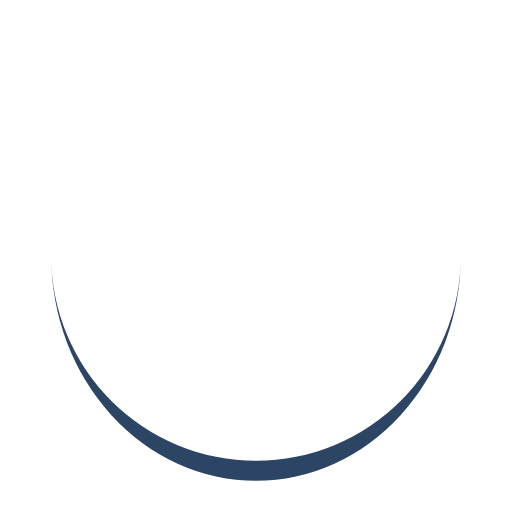
t = 0.00 s
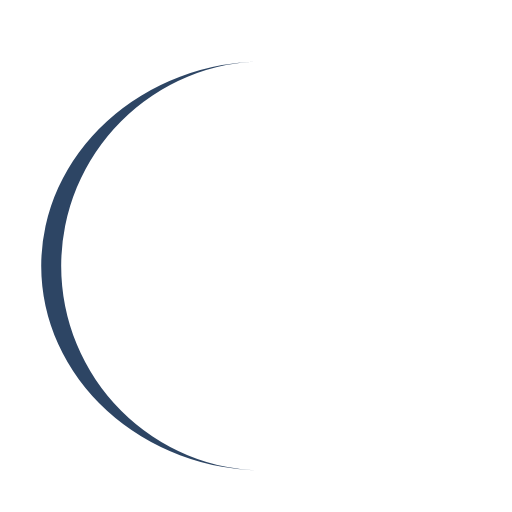
t = 0.25 s
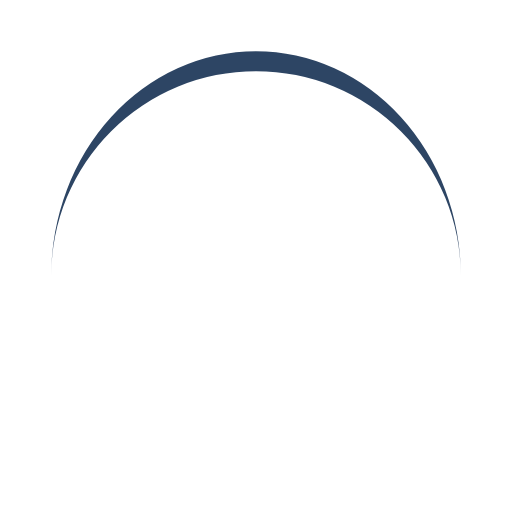
t = 0.50 s
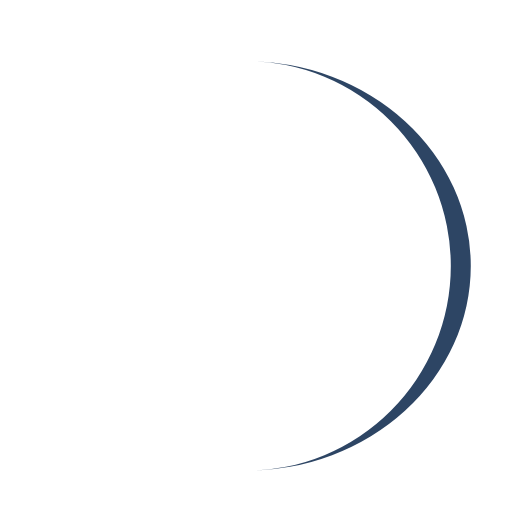
t = 0.75 s

The animated SVG that drew these frames (rendered in a browser with its animation timeline set to each time). Animation: 1 SMIL element (animateTransform=1); one cycle of 1.00 s, repeats indefinitely.

<?xml version="1.0" encoding="utf-8"?>
<svg xmlns="http://www.w3.org/2000/svg" xmlns:xlink="http://www.w3.org/1999/xlink" style="margin: auto; background-image: none; display: block; shape-rendering: auto; background-position: initial initial; background-repeat: initial initial;" width="118px" height="118px" viewBox="0 0 100 100" preserveAspectRatio="xMidYMid">
<path d="M10 50A40 40 0 0 0 90 50A40 43.9 0 0 1 10 50" fill="#2d4564" stroke="none">
  <animateTransform attributeName="transform" type="rotate" dur="1s" repeatCount="indefinite" keyTimes="0;1" values="0 50 51.95;360 50 51.95"></animateTransform>
</path>
<!-- [ldio] generated by https://loading.io/ --></svg>